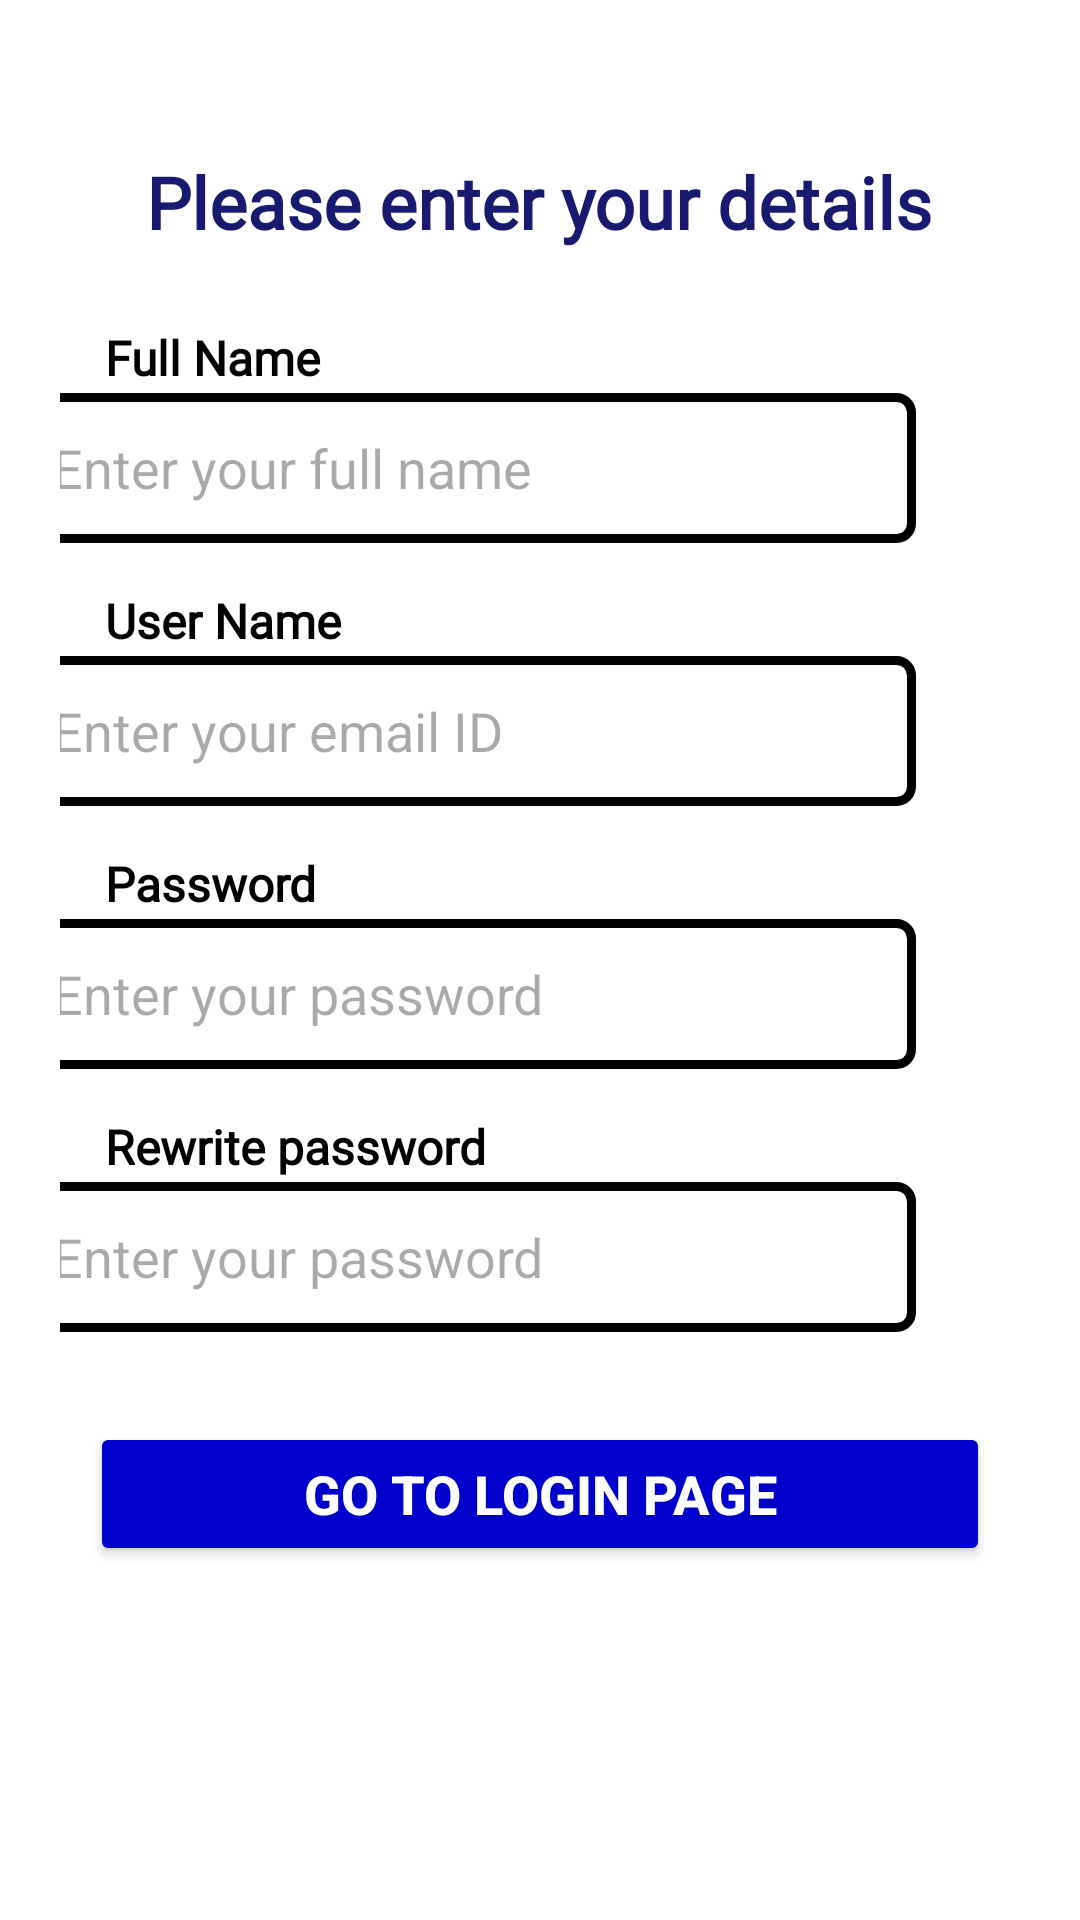

Produce the Android XML layout that renders to this screen, including the resource entries it uses.
<!-- AndroidManifest.xml: application theme Theme.QuizFlickNew -->
<!-- res/layout/activity_register.xml -->
<?xml version="1.0" encoding="utf-8"?>
<LinearLayout xmlns:android="http://schemas.android.com/apk/res/android"
    xmlns:app="http://schemas.android.com/apk/res-auto"
    xmlns:tools="http://schemas.android.com/tools"
    android:id="@+id/main"
    android:layout_width="match_parent"
    android:layout_height="match_parent"
    android:orientation="vertical"
    android:background="@color/white"
    android:padding="20dp"
    android:gravity="center"
    tools:context=".register">

    
    <TextView
        android:id="@+id/register"
        android:layout_width="wrap_content"
        android:layout_height="wrap_content"
        android:layout_marginTop="-50dp"
        android:fontFamily="@font/poppins_italic"
        android:text="Please enter your details"
        android:textColor="#191970"
        android:textSize="24sp"
        android:textStyle="bold"
        android:gravity="center"/>

    
    <TextView
        android:id="@+id/text_fullName"
        android:layout_width="match_parent"
        android:layout_height="wrap_content"
        android:layout_marginTop="25dp"
        android:layout_marginStart="10dp"
        android:fontFamily="@font/poppins_regular"
        android:text="Full Name"
        android:textColor="@color/black"
        android:textSize="16sp"
        android:textStyle="bold"/>

    
    <EditText
        android:id="@+id/fullName"
        android:layout_width="300dp"
        android:layout_marginStart="-25dp"
        android:layout_height="50dp"
        android:layout_marginTop="1dp"
        android:hint="Enter your full name"
        android:background="@drawable/border"
        android:padding="12dp"
        android:textColor="@color/black"
        android:inputType="text"/>

    
    <TextView
        android:id="@+id/text_userName"
        android:layout_width="match_parent"
        android:layout_height="wrap_content"
        android:layout_marginTop="15dp"
        android:fontFamily="@font/poppins_regular"
        android:text="User Name"
        android:layout_marginStart="10dp"
        android:textColor="@color/black"
        android:textSize="16sp"
        android:textStyle="bold"/>

    
    <EditText
        android:id="@+id/userName"
        android:layout_width="300dp"
        android:layout_marginStart="-25dp"
        android:layout_height="50dp"
        android:layout_marginTop="1dp"
        android:hint="Enter your email ID"
        android:background="@drawable/border"
        android:padding="12dp"
        android:textColor="@color/black"
        android:inputType="text"/>

     
    <TextView
        android:id="@+id/textView_passwrd"
        android:layout_width="match_parent"
        android:layout_height="wrap_content"
        android:layout_marginTop="15dp"
        android:fontFamily="@font/poppins_regular"
        android:text="Password"
        android:textColor="@color/black"
        android:textSize="16sp"
        android:layout_marginStart="10dp"
        android:textStyle="bold"/>


    
    <EditText
        android:id="@+id/passwrd"
        android:layout_width="300dp"
        android:layout_marginStart="-25dp"
        android:layout_height="50dp"
        android:layout_marginTop="1dp"
        android:hint="Enter your password"
        android:background="@drawable/border"
        android:padding="12dp"
        android:textColor="@color/black"
        android:inputType="textPassword"/>

    
    <TextView
        android:id="@+id/textView_mobile"
        android:layout_width="match_parent"
        android:layout_height="wrap_content"
        android:layout_marginTop="15dp"
        android:fontFamily="@font/poppins_regular"
        android:text="Rewrite password"
        android:textColor="@color/black"
        android:textSize="16sp"
        android:textStyle="bold"
        android:layout_marginStart="10dp"/>

    
    <EditText
        android:id="@+id/retypePasswrd"
        android:layout_width="300dp"
        android:layout_marginStart="-25dp"
        android:layout_height="50dp"
        android:layout_marginTop="1dp"
        android:hint="Enter your password"
        android:background="@drawable/border"
        android:padding="12dp"
        android:textColor="@color/black"
        android:inputType="textPassword"/>

    
    <Button
        android:id="@+id/newlogin"
        android:layout_width="300dp"
        android:layout_height="48dp"
        android:layout_marginTop="30dp"
        android:backgroundTint="#0000cd"
        android:text="Go to Login Page"
        android:textColor="@color/white"
        android:textSize="18sp"
        android:textStyle="bold"/>

</LinearLayout>
<!-- resources referenced by this layout -->
<resources>
  <color name="black">#FF000000</color>
  <color name="white">#FFFFFFFF</color>
  <!-- drawable border (drawable) -->
  <shape xmlns:android="http://schemas.android.com/apk/res/android">
      <solid android:color="@android:color/transparent"/>
      <corners android:radius="5dp"/> 
      <stroke
          android:width="3dp"
          android:color="@color/black"/> 
      <padding
          android:left="10dp"
          android:right="10dp"
          android:top="10dp"
          android:bottom="10dp"/>
  </shape>
  <style name="Theme.QuizFlickNew" parent="Base.Theme.QuizFlickNew" />
  <style name="Base.Theme.QuizFlickNew" parent="Theme.Material3.DayNight.NoActionBar">
          
          
      </style>
</resources>
